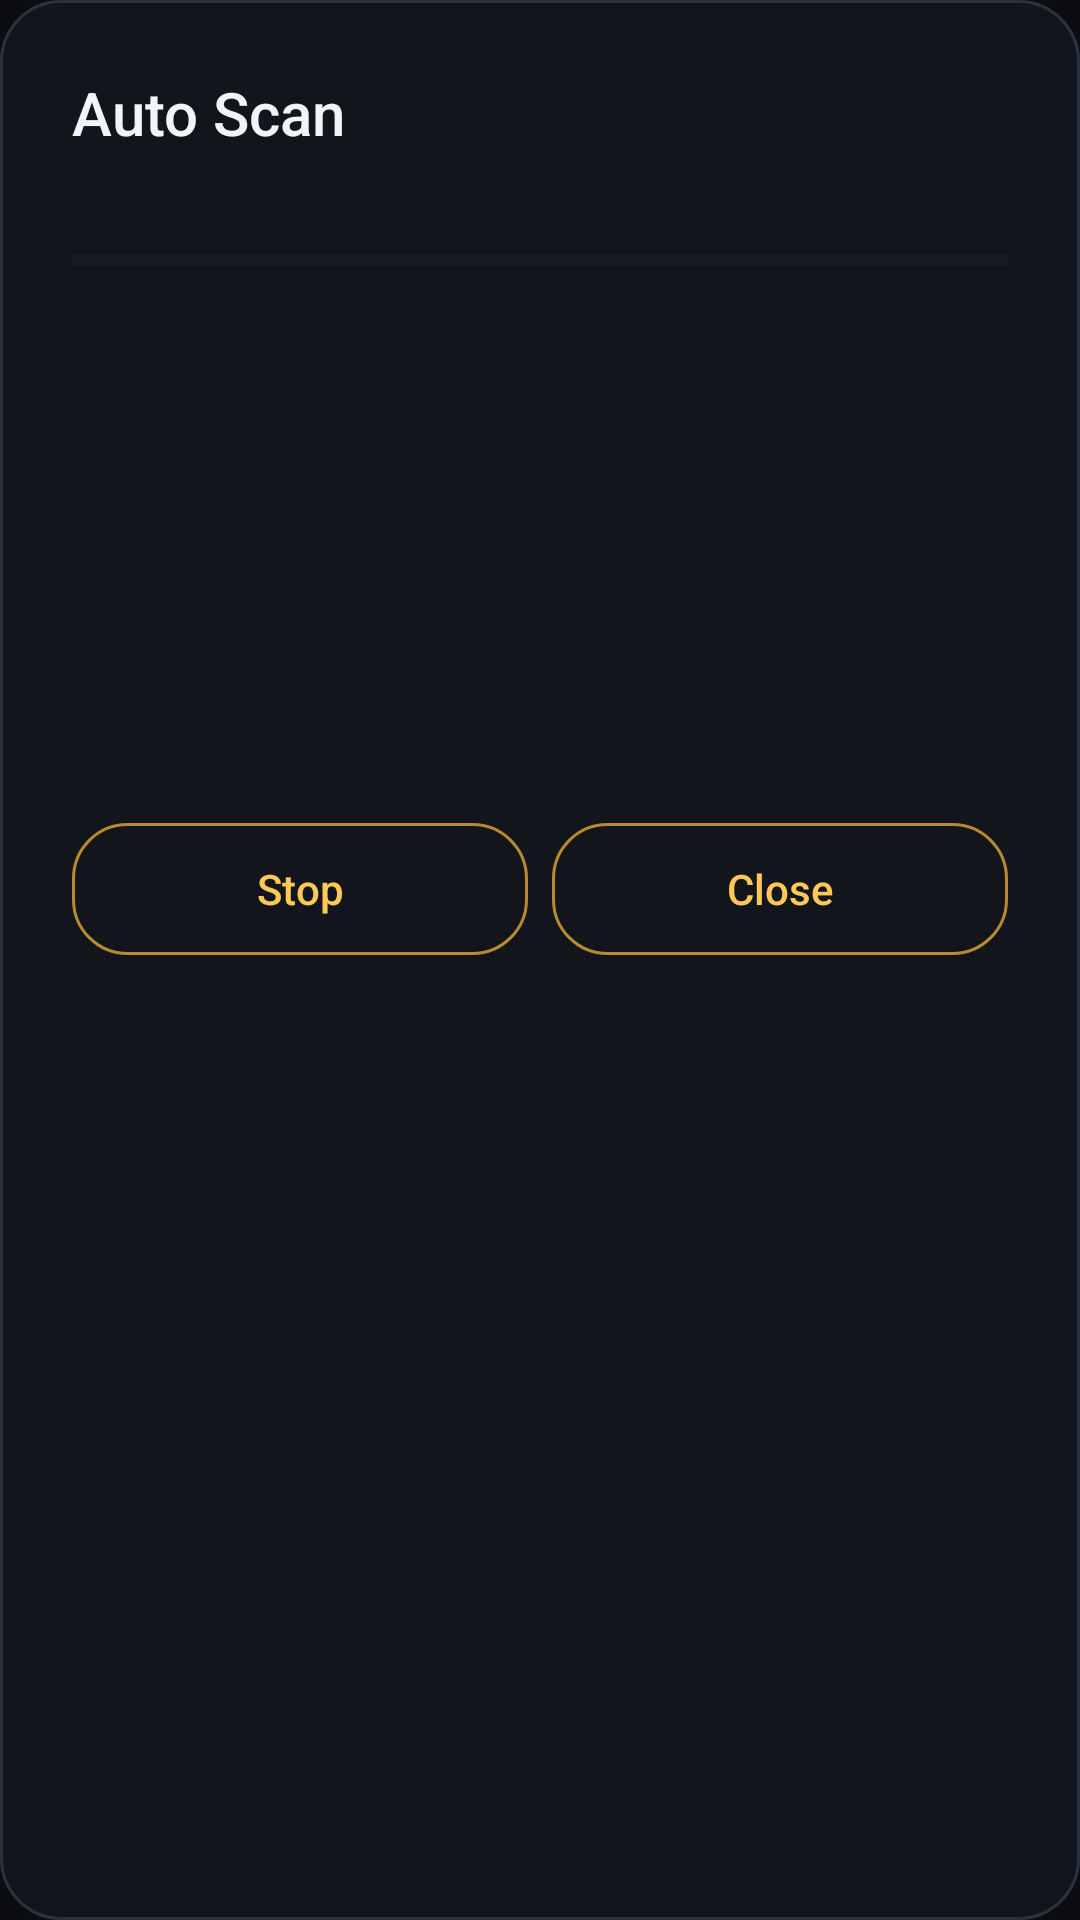

Android layout source for this screen:
<!-- AndroidManifest.xml: application theme Theme.OpenDtv -->
<!-- res/layout/view_scan_sheet.xml -->
<?xml version="1.0" encoding="utf-8"?>
<LinearLayout xmlns:android="http://schemas.android.com/apk/res/android"
    android:id="@+id/scan_sheet"
    android:layout_width="match_parent"
    android:layout_height="wrap_content"
    android:background="@drawable/bg_scan_sheet"
    android:orientation="vertical"
    android:padding="24dp">

    <TextView
        android:id="@+id/scan_title"
        android:layout_width="match_parent"
        android:layout_height="wrap_content"
        android:fontFamily="sans-serif-medium"
        android:text="Auto Scan"
        android:textColor="@color/odtv_on_surface"
        android:textSize="20sp" />

    <TextView
        android:id="@+id/scan_subtitle"
        android:layout_width="match_parent"
        android:layout_height="wrap_content"
        android:layout_marginTop="2dp"
        android:textColor="@color/odtv_on_surface_variant"
        android:textSize="13sp" />

    
    <ProgressBar
        android:id="@+id/scan_bar"
        style="?android:attr/progressBarStyleHorizontal"
        android:layout_width="match_parent"
        android:layout_height="4dp"
        android:layout_marginTop="14dp"
        android:max="100"
        android:progress="0"
        android:progressBackgroundTint="@color/odtv_surface_high"
        android:progressTint="@color/odtv_accent" />

    <TextView
        android:id="@+id/scan_found"
        android:layout_width="match_parent"
        android:layout_height="wrap_content"
        android:layout_marginTop="10dp"
        android:textColor="@color/odtv_on_surface_variant"
        android:textSize="13sp" />

    
    <ScrollView
        android:id="@+id/scan_console_scroll"
        android:layout_width="match_parent"
        android:layout_height="128dp"
        android:layout_marginTop="8dp"
        android:scrollbars="vertical">

        <TextView
            android:id="@+id/scan_console"
            android:layout_width="match_parent"
            android:layout_height="wrap_content"
            android:fontFamily="monospace"
            android:lineSpacingExtra="3dp"
            android:textColor="@color/odtv_on_surface_variant"
            android:textSize="12sp" />
    </ScrollView>

    
    <LinearLayout
        android:id="@+id/scan_manual_block"
        android:layout_width="match_parent"
        android:layout_height="wrap_content"
        android:layout_marginTop="16dp"
        android:orientation="vertical"
        android:visibility="gone">

        <LinearLayout
            android:id="@+id/scan_pick_row"
            android:layout_width="match_parent"
            android:layout_height="wrap_content"
            android:background="@drawable/bg_item_focusable_selector"
            android:clickable="true"
            android:focusable="true"
            android:gravity="center_vertical"
            android:orientation="horizontal"
            android:paddingHorizontal="16dp"
            android:paddingVertical="14dp">

            <TextView
                android:id="@+id/scan_pick"
                android:layout_width="0dp"
                android:layout_height="wrap_content"
                android:layout_weight="1"
                android:textColor="@color/odtv_on_surface"
                android:textSize="16sp" />

            <TextView
                android:layout_width="wrap_content"
                android:layout_height="wrap_content"
                android:text="▾"
                android:textColor="@color/odtv_on_surface_variant"
                android:textSize="14sp" />
        </LinearLayout>

        <TextView
            android:id="@+id/scan_lock"
            android:layout_width="wrap_content"
            android:layout_height="wrap_content"
            android:layout_marginTop="16dp"
            android:background="@drawable/bg_scan_chip"
            android:paddingHorizontal="12dp"
            android:paddingVertical="5dp"
            android:text="NO LOCK"
            android:textColor="@color/odtv_on_surface_variant"
            android:textSize="11sp" />

        <LinearLayout
            android:layout_width="match_parent"
            android:layout_height="wrap_content"
            android:layout_marginTop="16dp"
            android:gravity="center_vertical"
            android:orientation="horizontal">

            <TextView
                android:layout_width="78dp"
                android:layout_height="wrap_content"
                android:text="Strength"
                android:textColor="@color/odtv_on_surface_variant"
                android:textSize="12sp" />

            <ProgressBar
                android:id="@+id/scan_strength_bar"
                style="?android:attr/progressBarStyleHorizontal"
                android:layout_width="0dp"
                android:layout_height="4dp"
                android:layout_weight="1"
                android:max="100"
                android:progressBackgroundTint="@color/odtv_surface_high"
                android:progressTint="@color/odtv_accent" />

            <TextView
                android:id="@+id/scan_strength_value"
                android:layout_width="58dp"
                android:layout_height="wrap_content"
                android:gravity="end"
                android:text="—"
                android:textColor="@color/odtv_on_surface"
                android:textSize="12sp" />
        </LinearLayout>

        <LinearLayout
            android:layout_width="match_parent"
            android:layout_height="wrap_content"
            android:layout_marginTop="10dp"
            android:gravity="center_vertical"
            android:orientation="horizontal">

            <TextView
                android:layout_width="78dp"
                android:layout_height="wrap_content"
                android:text="Quality"
                android:textColor="@color/odtv_on_surface_variant"
                android:textSize="12sp" />

            <ProgressBar
                android:id="@+id/scan_quality_bar"
                style="?android:attr/progressBarStyleHorizontal"
                android:layout_width="0dp"
                android:layout_height="4dp"
                android:layout_weight="1"
                android:max="100"
                android:progressBackgroundTint="@color/odtv_surface_high"
                android:progressTint="@color/odtv_accent" />

            <TextView
                android:id="@+id/scan_quality_value"
                android:layout_width="58dp"
                android:layout_height="wrap_content"
                android:gravity="end"
                android:text="—"
                android:textColor="@color/odtv_on_surface"
                android:textSize="12sp" />
        </LinearLayout>
    </LinearLayout>

    
    <LinearLayout
        android:id="@+id/scan_list_block"
        android:layout_width="match_parent"
        android:layout_height="wrap_content"
        android:layout_marginTop="12dp"
        android:orientation="vertical"
        android:visibility="gone">

        <ScrollView
            android:id="@+id/scan_list_scroll"
            android:layout_width="match_parent"
            android:layout_height="300dp"
            android:scrollbars="none">

            <LinearLayout
                android:id="@+id/scan_list"
                android:layout_width="match_parent"
                android:layout_height="wrap_content"
                android:orientation="vertical" />
        </ScrollView>
    </LinearLayout>

    <LinearLayout
        android:layout_width="match_parent"
        android:layout_height="wrap_content"
        android:layout_marginTop="22dp"
        android:gravity="end"
        android:orientation="horizontal">

        <TextView
            android:id="@+id/scan_action"
            style="@style/Widget.OpenDtv.DialogAction"
            android:layout_width="0dp"
            android:layout_height="wrap_content"
            android:layout_weight="1"
            android:ellipsize="end"
            android:maxLines="1"
            android:text="Stop" />

        <TextView
            android:id="@+id/scan_close"
            style="@style/Widget.OpenDtv.DialogAction"
            android:layout_width="0dp"
            android:layout_height="wrap_content"
            android:layout_marginStart="8dp"
            android:layout_weight="1"
            android:ellipsize="end"
            android:maxLines="1"
            android:text="Close" />
    </LinearLayout>
</LinearLayout>
<!-- resources referenced by this layout -->
<resources>
  <color name="odtv_accent">#FFC857</color>
  <color name="odtv_on_surface">#F2F5F8</color>
  <color name="odtv_on_surface_variant">#A7B0BC</color>
  <color name="odtv_surface_high">#232B35</color>
  <!-- drawable bg_scan_chip (drawable) -->
  <?xml version="1.0" encoding="utf-8"?>
  <shape xmlns:android="http://schemas.android.com/apk/res/android"
      android:shape="rectangle">
      <solid android:color="@android:color/transparent" />
      <corners android:radius="100dp" />
      <stroke
          android:width="1dp"
          android:color="@color/odtv_divider" />
  </shape>
  <!-- drawable bg_scan_sheet (drawable) -->
  <?xml version="1.0" encoding="utf-8"?>
  <shape xmlns:android="http://schemas.android.com/apk/res/android"
      android:shape="rectangle">
      <solid android:color="@color/odtv_surface" />
      <corners android:radius="20dp" />
      <stroke
          android:width="1dp"
          android:color="@color/odtv_divider" />
  </shape>
  <style name="Widget.OpenDtv.DialogAction" parent="">
          <item name="android:background">@drawable/bg_empty_action</item>
          <item name="android:textColor">@color/odtv_accent</item>
          <item name="android:textSize">14sp</item>
          <item name="android:fontFamily">sans-serif-medium</item>
          <item name="android:textAllCaps">false</item>
          <item name="android:gravity">center</item>
          <item name="android:minHeight">44dp</item>
          <item name="android:paddingStart">16dp</item>
          <item name="android:paddingEnd">16dp</item>
          <item name="android:stateListAnimator">@null</item>
          <item name="android:elevation">0dp</item>
      </style>
  <color name="odtv_selected_bg">#33FFC857</color>
  <dimen name="odtv_row_radius">12dp</dimen>
  <color name="odtv_focus">#FFD166</color>
  <color name="odtv_divider">#2A333D</color>
  <color name="odtv_surface">#12161C</color>
  <!-- drawable bg_empty_action (drawable) -->
  <?xml version="1.0" encoding="utf-8"?>
  <selector xmlns:android="http://schemas.android.com/apk/res/android">
      <item android:state_focused="true">
          <shape android:shape="rectangle">
              <solid android:color="@color/odtv_selected_bg" />
              <corners android:radius="18dp" />
              <stroke
                  android:width="2dp"
                  android:color="@color/odtv_focus" />
          </shape>
      </item>
      <item android:state_pressed="true">
          <shape android:shape="rectangle">
              <solid android:color="@color/odtv_surface_high" />
              <corners android:radius="18dp" />
              <stroke
                  android:width="1dp"
                  android:color="@color/odtv_accent_dim" />
          </shape>
      </item>
      <item>
          <shape android:shape="rectangle">
              <solid android:color="@android:color/transparent" />
              <corners android:radius="18dp" />
              <stroke
                  android:width="1dp"
                  android:color="@color/odtv_accent_dim" />
          </shape>
      </item>
  </selector>
  <color name="odtv_on_accent">#1A1200</color>
  <color name="odtv_accent_dim">#B8892E</color>
  <color name="odtv_surface_variant">#1A2028</color>
  <color name="odtv_live">#E5484D</color>
  <color name="odtv_bg">#0B0D10</color>
  <style name="ThemeOverlay.OpenDtv.MaterialAlertDialog" parent="ThemeOverlay.Material3.MaterialAlertDialog">
          <item name="alertDialogStyle">@style/Widget.OpenDtv.MaterialAlertDialog</item>
      </style>
  <style name="Widget.OpenDtv.MaterialAlertDialog" parent="MaterialAlertDialog.Material3">
          <item name="backgroundTint">@color/odtv_surface_variant</item>
          <item name="shapeAppearance">@style/ShapeAppearance.OpenDtv.Dialog</item>
      </style>
  <style name="ShapeAppearance.OpenDtv.Dialog" parent="ShapeAppearance.Material3.Corner.ExtraLarge">
          <item name="cornerFamily">rounded</item>
          <item name="cornerSize">20dp</item>
      </style>
</resources>
